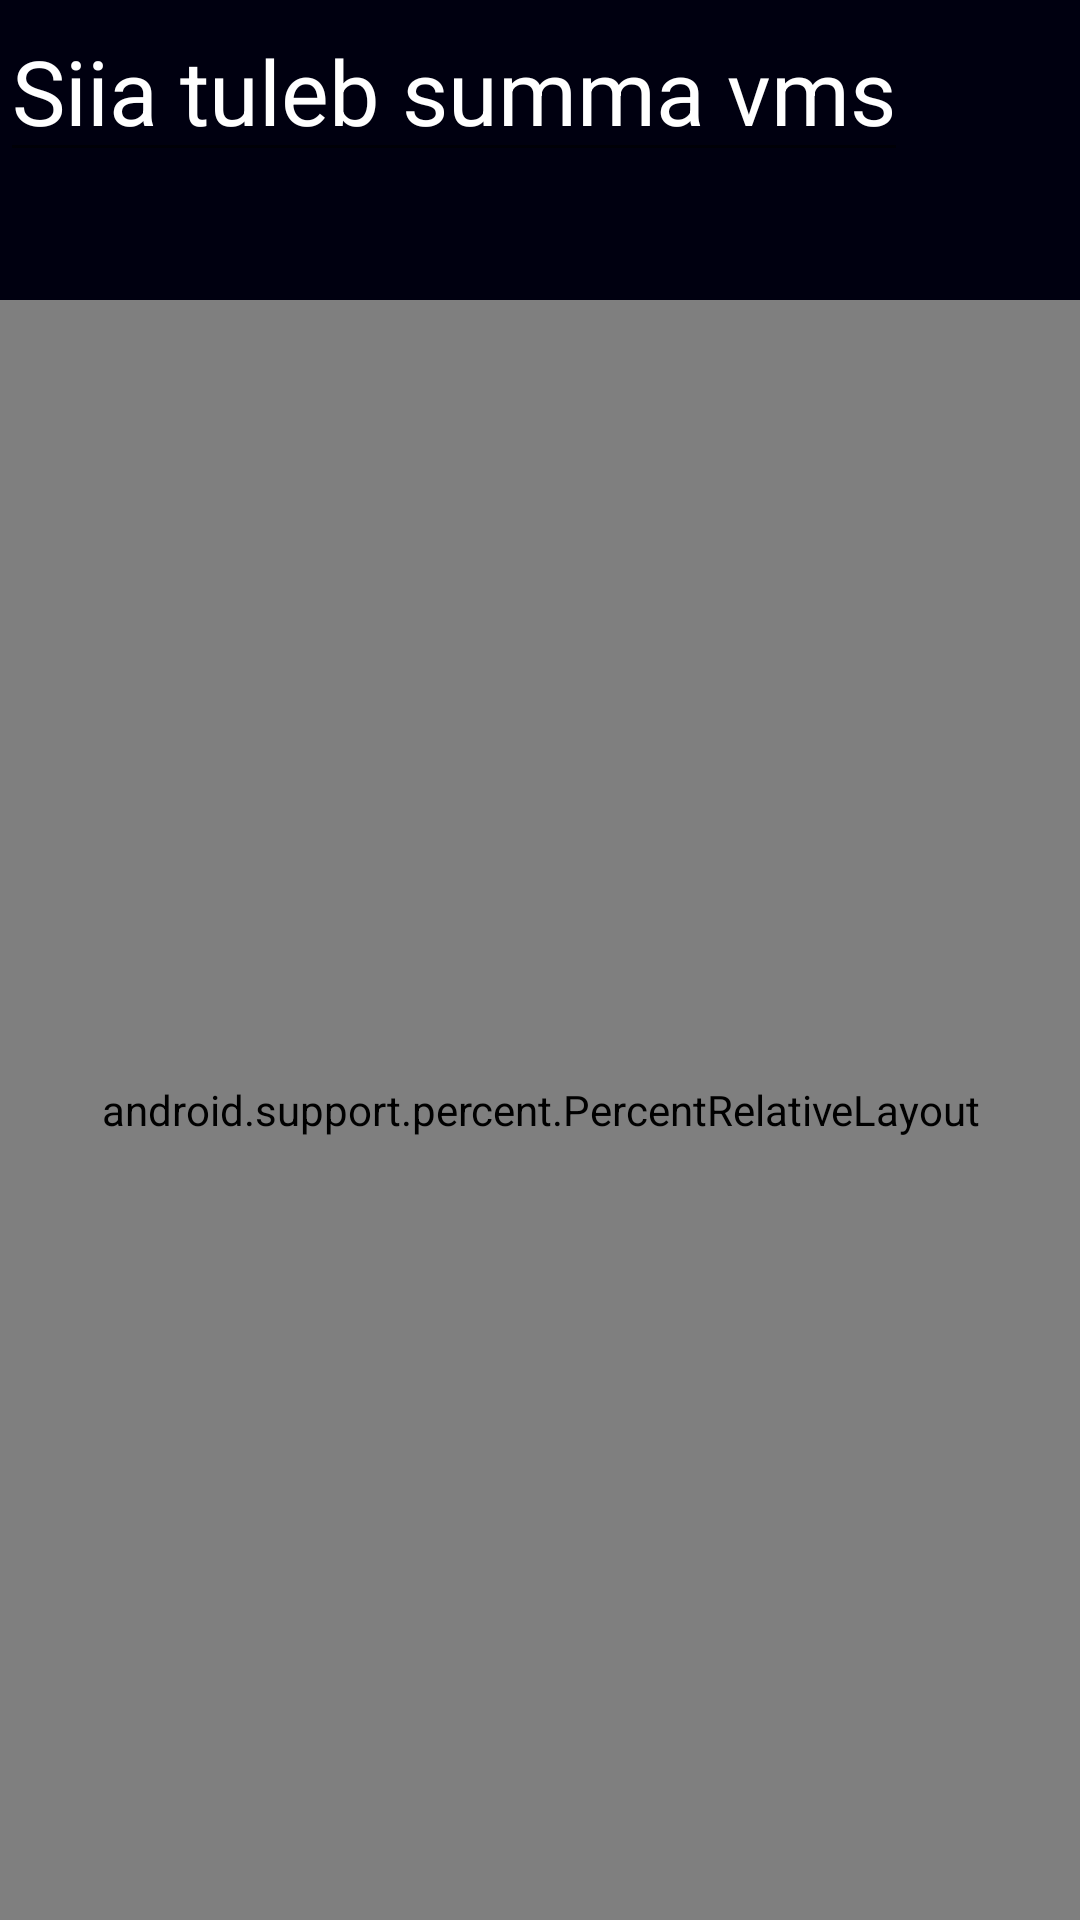

Android layout source for this screen:
<!-- AndroidManifest.xml: activity theme AppTheme.NoActionBar -->
<!-- res/layout/activity_main.xml -->
<?xml version="1.0" encoding="utf-8"?>
<LinearLayout xmlns:android="http://schemas.android.com/apk/res/android"
    xmlns:app="http://schemas.android.com/apk/res-auto"
    xmlns:tools="http://schemas.android.com/tools"
    android:id="@+id/FullScreen"
    android:layout_width="match_parent"
    android:layout_height="match_parent"
    android:background="#000000"
    android:orientation="vertical">
    <LinearLayout
        android:layout_width="match_parent"
        android:layout_height="100dp"
        android:id="@+id/EquationBox"
        android:background="#000010"
        android:orientation="vertical">
        <EditText
            android:inputType="text"
            android:layout_width="wrap_content"
            android:layout_height="wrap_content"
            android:textSize="30dp"
            android:clickable="false"
            android:textColor="#FFFFFF"
            android:text="Siia tuleb summa vms"
            android:editable="false"/>
       

    </LinearLayout>



    <android.support.percent.PercentRelativeLayout
        xmlns="http://schemas.android.com/apk/res/android"
        xmlns:app="http://schemas.android.com/apk/res-auto"
        android:id="@+id/buttons"
        android:layout_width="match_parent"
        android:layout_height="match_parent"
        android:layout_alignParentTop="true"
        app:layout_widthPercent = "100%"
        app:layout_heightPercent = "100%"
        android:background="#000010"
        android:clickable="false"
        >


        <Button
            android:id="@+id/button1"
            android:text="1"
            style="@style/calcbuttons"
            android:layout_alignParentTop="true"
            app:layout_heightPercent="20%"
            app:layout_widthPercent="25%"
            android:layout_width="wrap_content"
            android:layout_height="wrap_content"
            android:onClick=""/>
        <Button
            android:id="@+id/button2"
            android:text="2"
            style="@style/calcbuttons"
            android:layout_toRightOf="@id/button1"
            android:layout_alignParentTop="true"
            app:layout_heightPercent="20%"
            app:layout_widthPercent="25%"
            android:layout_width="wrap_content"
            android:layout_height="wrap_content"
            android:onClick=""/>
        <Button
            android:id="@+id/button3"
            android:text="3"
            style="@style/calcbuttons"
            android:layout_toRightOf="@id/button2"
            android:layout_alignParentTop="true"
            app:layout_heightPercent="20%"
            app:layout_widthPercent="25%"
            android:layout_width="wrap_content"
            android:layout_height="wrap_content"
            android:onClick=""/>
        <Button
            android:id="@+id/buttonC"
            android:text="C"
            style="@style/calcbuttons"
            android:layout_toRightOf="@id/button3"
            android:layout_alignParentTop="true"
            app:layout_heightPercent="20%"
            app:layout_widthPercent="25%"
            android:layout_width="wrap_content"
            android:layout_height="wrap_content"
            android:onClick=""/>
        <Button
            android:id="@+id/button4"
            android:text="4"
            style="@style/calcbuttons"
            android:layout_toLeftOf="@id/button2"
            android:layout_below="@id/button1"
            app:layout_heightPercent="20%"
            app:layout_widthPercent="25%"
            android:layout_width="wrap_content"
            android:layout_height="wrap_content"
            android:onClick=""/>

        <Button
            android:id="@+id/button5"
            android:text="5"
            style="@style/calcbuttons"
            android:layout_toRightOf="@id/button4"
            android:layout_below="@id/button1"
            app:layout_heightPercent="20%"
            app:layout_widthPercent="25%"
            android:layout_width="wrap_content"
            android:layout_height="wrap_content"
            android:onClick=""/>

        <Button
            android:id="@+id/button6"
            android:text="6"
            style="@style/calcbuttons"
            android:layout_toRightOf="@id/button5"
            android:layout_below="@id/button1"
            app:layout_heightPercent="20%"
            app:layout_widthPercent="25%"
            android:layout_width="wrap_content"
            android:layout_height="wrap_content"
            android:onClick=""/>

        <Button
            android:id="@+id/buttonX"
            android:text="*"
            style="@style/calcbuttons"
            android:layout_toRightOf="@id/button6"
            android:layout_below="@id/button1"
            app:layout_heightPercent="20%"
            app:layout_widthPercent="25%"
            android:layout_width="wrap_content"
            android:layout_height="wrap_content"
            android:onClick=""/>

        <Button
            android:id="@+id/button7"
            android:text="7"
            style="@style/calcbuttons"
            android:layout_toLeftOf="@id/button2"
            android:layout_below="@id/button4"
            app:layout_heightPercent="20%"
            app:layout_widthPercent="25%"
            android:layout_width="wrap_content"
            android:layout_height="wrap_content"
            android:onClick=""/>

        <Button
            android:id="@+id/button8"
            android:text="8"
            style="@style/calcbuttons"
            android:layout_toRightOf="@id/button7"
            android:layout_below="@id/button4"
            app:layout_heightPercent="20%"
            app:layout_widthPercent="25%"
            android:layout_width="wrap_content"
            android:layout_height="wrap_content"
            android:onClick=""/>

        <Button
            android:id="@+id/button9"
            android:text="9"
            style="@style/calcbuttons"
            android:layout_toRightOf="@id/button8"
            android:layout_below="@id/button4"
            app:layout_heightPercent="20%"
            app:layout_widthPercent="25%"
            android:layout_width="wrap_content"
            android:layout_height="wrap_content"
            android:onClick=""/>

        <Button
            android:id="@+id/buttonDivide"
            android:text="/"
            style="@style/calcbuttons"
            android:layout_toRightOf="@id/button9"
            android:layout_below="@id/button4"
            app:layout_heightPercent="20%"
            app:layout_widthPercent="25%"
            android:layout_width="wrap_content"
            android:layout_height="wrap_content"
            android:onClick=""/>
        <Button
            android:id="@+id/button0"
            android:text="0"
            style="@style/calcbuttons"
            android:layout_toLeftOf="@id/button8"
            android:layout_below="@id/button8"
            app:layout_heightPercent="20%"
            app:layout_widthPercent="25%"
            android:layout_width="wrap_content"
            android:layout_height="wrap_content"
            android:onClick=""/>

        <Button
            android:id="@+id/buttonEquals"
            android:text="="
            style="@style/calcbuttons"
            android:layout_toRightOf="@id/button0"
            android:layout_below="@id/button8"
            app:layout_heightPercent="20%"
            app:layout_widthPercent="25%"
            android:layout_width="wrap_content"
            android:layout_height="wrap_content"
            android:onClick=""/>
        <Button
            android:id="@+id/buttonPlus"
            android:text="+"
            style="@style/calcbuttons"
            android:layout_toRightOf="@id/buttonEquals"
            android:layout_below="@id/button8"
            app:layout_heightPercent="20%"
            app:layout_widthPercent="25%"
            android:layout_width="wrap_content"
            android:layout_height="wrap_content"
            android:onClick=""/>
        <Button
            android:id="@+id/buttonMinus"
            android:text="-"
            style="@style/calcbuttons"
            android:layout_toRightOf="@id/buttonPlus"
            android:layout_below="@id/button8"
            app:layout_heightPercent="20%"
            app:layout_widthPercent="25%"
            android:layout_width="wrap_content"
            android:layout_height="wrap_content"
            android:onClick=""/>

    </android.support.percent.PercentRelativeLayout>
</LinearLayout>
<!-- resources referenced by this layout -->
<resources>
  <style name="calcbuttons">
          <item name="android:radius">40dp</item>
          <item name="android:textColor">#FFFFFF</item>
          <item name="android:layout_margin">2dp</item>
          <item name="android:textSize">35dp</item>
          <item name="android:background">=@drawable/calcbutton.xml</item>
      </style>
  <style name="AppTheme.NoActionBar">
          <item name="windowActionBar">false</item>
          <item name="windowNoTitle">true</item>
      </style>
</resources>
